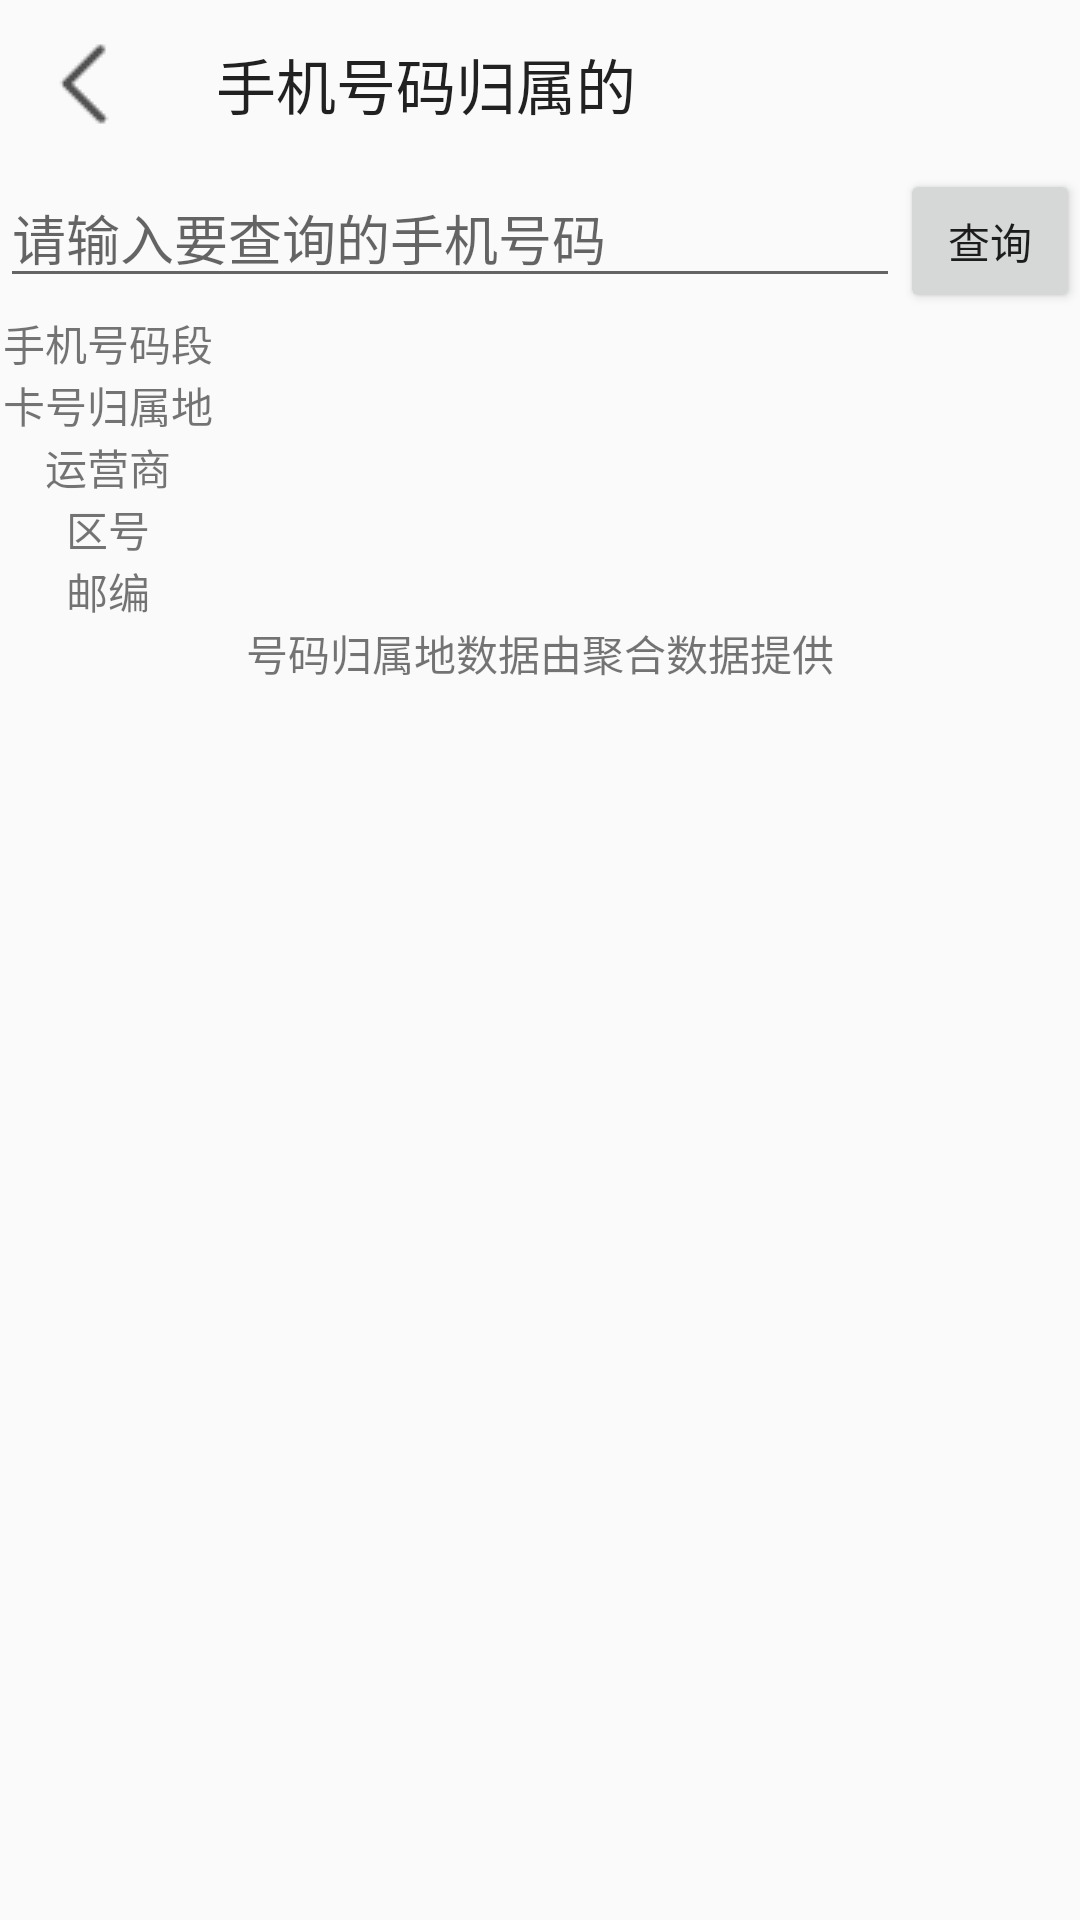

Android layout source for this screen:
<!-- AndroidManifest.xml: application theme AppTheme -->
<!-- res/layout/activity_home_of_phone.xml -->
<?xml version="1.0" encoding="utf-8"?>

<LinearLayout xmlns:android="http://schemas.android.com/apk/res/android"
    xmlns:app="http://schemas.android.com/apk/res-auto"
    xmlns:tools="http://schemas.android.com/tools"
    android:layout_width="match_parent"
    android:layout_height="match_parent"
    android:orientation="vertical"
    tools:context=".calculator.homeOfPhone_Activity">
    <com.google.android.material.appbar.AppBarLayout
        android:layout_width="match_parent"
        android:layout_height="wrap_content"
        android:background="?attr/toolbarTheme"
        android:fitsSystemWindows="true">
    <androidx.appcompat.widget.Toolbar
        android:layout_width="match_parent"
        android:layout_height="?attr/actionBarSize"
        app:navigationIcon="@drawable/left_key"
        app:title="手机号码归属的"
        android:background="?attr/toolbarTheme" />
    </com.google.android.material.appbar.AppBarLayout>

    <LinearLayout
        android:layout_width="match_parent"
        android:layout_height="wrap_content"
        android:orientation="horizontal">
        <EditText
            android:id="@+id/phone_phoneNumber"
            android:layout_width="0dp"
            android:layout_height="wrap_content"
            android:layout_weight="5"
            android:inputType="number"
            android:hint="请输入要查询的手机号码"/>
        <Button
            android:id="@+id/phone_button"
            android:layout_width="0dp"
            android:layout_height="wrap_content"
            android:layout_weight="1"
            android:text="查询"/>
    </LinearLayout>
    <LinearLayout
        android:layout_width="match_parent"
        android:layout_height="wrap_content"
        android:orientation="horizontal">
        <TextView
            android:layout_width="0dp"
            android:layout_height="wrap_content"
            android:layout_weight="1"
            android:text="手机号码段"
            android:gravity="center"/>
        <TextView
            android:id="@+id/phone_phoneSegment"
            android:layout_width="0dp"
            android:layout_height="wrap_content"
            android:layout_weight="4"
            android:gravity="center"/>
    </LinearLayout>
    <LinearLayout
        android:layout_width="match_parent"
        android:layout_height="wrap_content"
        android:orientation="horizontal">
        <TextView
            android:layout_width="0dp"
            android:layout_height="wrap_content"
            android:layout_weight="1"
            android:text="卡号归属地"
            android:gravity="center"/>
        <TextView
            android:id="@+id/phone_provinceAndCity"
            android:layout_width="0dp"
            android:layout_height="wrap_content"
            android:layout_weight="4"
            android:gravity="center"/>
    </LinearLayout>
    <LinearLayout
        android:layout_width="match_parent"
        android:layout_height="wrap_content"
        android:orientation="horizontal">
        <TextView
            android:layout_width="0dp"
            android:layout_height="wrap_content"
            android:layout_weight="1"
            android:text="运营商"
            android:gravity="center"/>
        <TextView
            android:id="@+id/phone_company"
            android:layout_width="0dp"
            android:layout_height="wrap_content"
            android:layout_weight="4"
            android:gravity="center"/>
    </LinearLayout>
    <LinearLayout
        android:layout_width="match_parent"
        android:layout_height="wrap_content"
        android:orientation="horizontal">
        <TextView
            android:layout_width="0dp"
            android:layout_height="wrap_content"
            android:layout_weight="1"
            android:text="区号"
            android:gravity="center"/>
        <TextView
            android:id="@+id/phone_areacode"
            android:layout_width="0dp"
            android:layout_height="wrap_content"
            android:layout_weight="4"
            android:gravity="center"/>
    </LinearLayout>
    <LinearLayout
        android:layout_width="match_parent"
        android:layout_height="wrap_content"
        android:orientation="horizontal">
        <TextView
            android:layout_width="0dp"
            android:layout_height="wrap_content"
            android:layout_weight="1"
            android:text="邮编"
            android:gravity="center"/>
        <TextView
            android:id="@+id/phone_zip"
            android:layout_width="0dp"
            android:layout_height="wrap_content"
            android:layout_weight="4"
            android:gravity="center"/>
    </LinearLayout>
    <TextView
        android:layout_width="match_parent"
        android:layout_height="wrap_content"
        android:gravity="center"
        android:text="号码归属地数据由聚合数据提供"/>
</LinearLayout>
<!-- resources referenced by this layout -->
<resources>
  <!-- drawable left_key: png bitmap (drawable, 356 bytes) -->
  <style name="AppTheme" parent="Theme.AppCompat.Light.NoActionBar">
          
          <item name="colorPrimary">@color/colorPrimary</item>
          <item name="colorPrimaryDark">@color/colorPrimaryDark</item>
          <item name="colorAccent">@color/colorAccent</item>
          <item name="android:windowTranslucentStatus">true</item>
  
  
      </style>
  <color name="colorPrimary">#6200EE</color>
  <color name="colorPrimaryDark">#3700B3</color>
  <color name="colorAccent">#03DAC5</color>
</resources>
